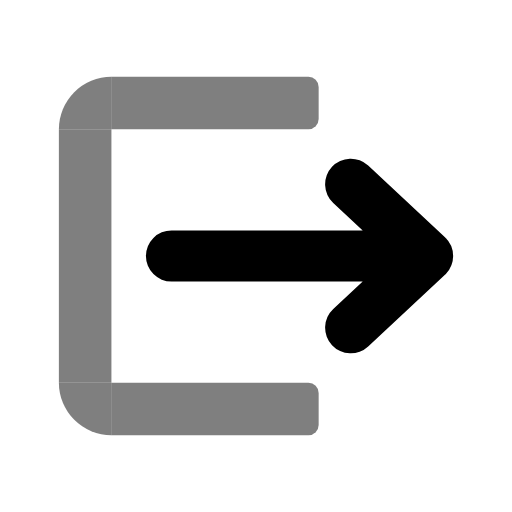
t = 0.00 s
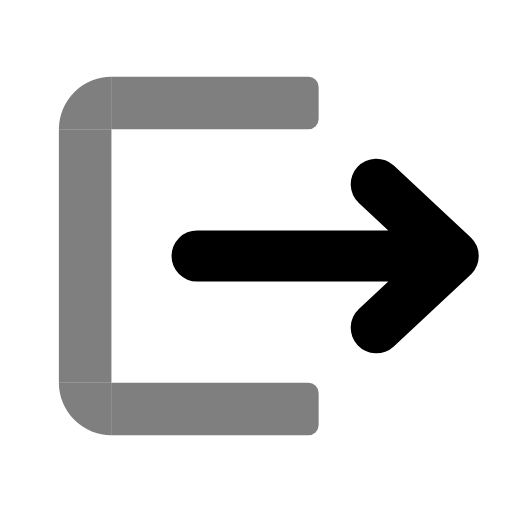
t = 0.38 s
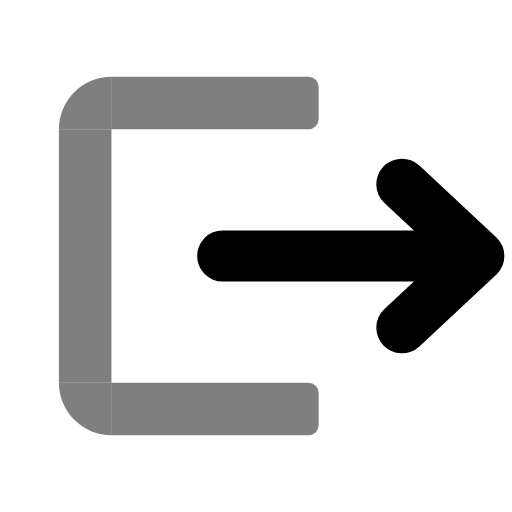
t = 0.75 s
t = 1.13 s: frame unchanged from t = 0.38 s, image omitted

The animated SVG that drew these frames (rendered in a browser with its animation timeline set to each time). Animation: 1 SMIL element (animateMotion=1); one cycle of 1.50 s, repeats indefinitely.

<svg xmlns="http://www.w3.org/2000/svg" xmlns:xlink="http://www.w3.org/1999/xlink" width="100" height="100" viewBox="0 0 100 100">
  <defs>
    <clipPath id="clip-logout">
      <rect width="100" height="100"/>
    </clipPath>
  </defs>
  <g id="logout" clip-path="url(#clip-logout)">
    <g id="Box" transform="translate(102.5 -4) rotate(90)">
      <path id="Rechteck_13" data-name="Rechteck 13" d="M2,0H8.262a2,2,0,0,1,2,2V40.476a0,0,0,0,1,0,0H0a0,0,0,0,1,0,0V2A2,2,0,0,1,2,0Z" transform="translate(19 40.262)" fill="rgba(0,0,0,0.5)"/>
      <rect id="Rechteck_14" data-name="Rechteck 14" width="10.262" height="49.476" transform="translate(78.738 80.738) rotate(90)" fill="rgba(0,0,0,0.5)"/>
      <path id="Rechteck_15" data-name="Rechteck 15" d="M2,0H8.262a2,2,0,0,1,2,2V40.476a0,0,0,0,1,0,0H0a0,0,0,0,1,0,0V2A2,2,0,0,1,2,0Z" transform="translate(78.738 40.262)" fill="rgba(0,0,0,0.5)"/>
      <path id="Rechteck_18" data-name="Rechteck 18" d="M0,0H10.262a0,0,0,0,1,0,0V0A10.262,10.262,0,0,1,0,10.262H0a0,0,0,0,1,0,0V0A0,0,0,0,1,0,0Z" transform="translate(78.738 80.738)" fill="rgba(0,0,0,0.5)"/>
      <path id="Rechteck_19" data-name="Rechteck 19" d="M0,0H10.262a0,0,0,0,1,0,0V0A10.262,10.262,0,0,1,0,10.262H0a0,0,0,0,1,0,0V0A0,0,0,0,1,0,0Z" transform="translate(29.262 80.738) rotate(90)" fill="rgba(0,0,0,0.5)"/>
    </g>
    <path id="Pfad_30" data-name="Pfad 30" d="M205,418h50l-15-14,15,14-15,14,15-14Z" transform="translate(-166.5 -368)" fill="none" stroke="#000" stroke-linecap="round" stroke-linejoin="round" stroke-width="10"/>
	<animateMotion xlink:href="#Pfad_30" 
		path="M-5,0 l10,0 l-10,0"
		begin="0s" dur="1.5s" repeatCount="indefinite"
	/>
  </g>
</svg>
